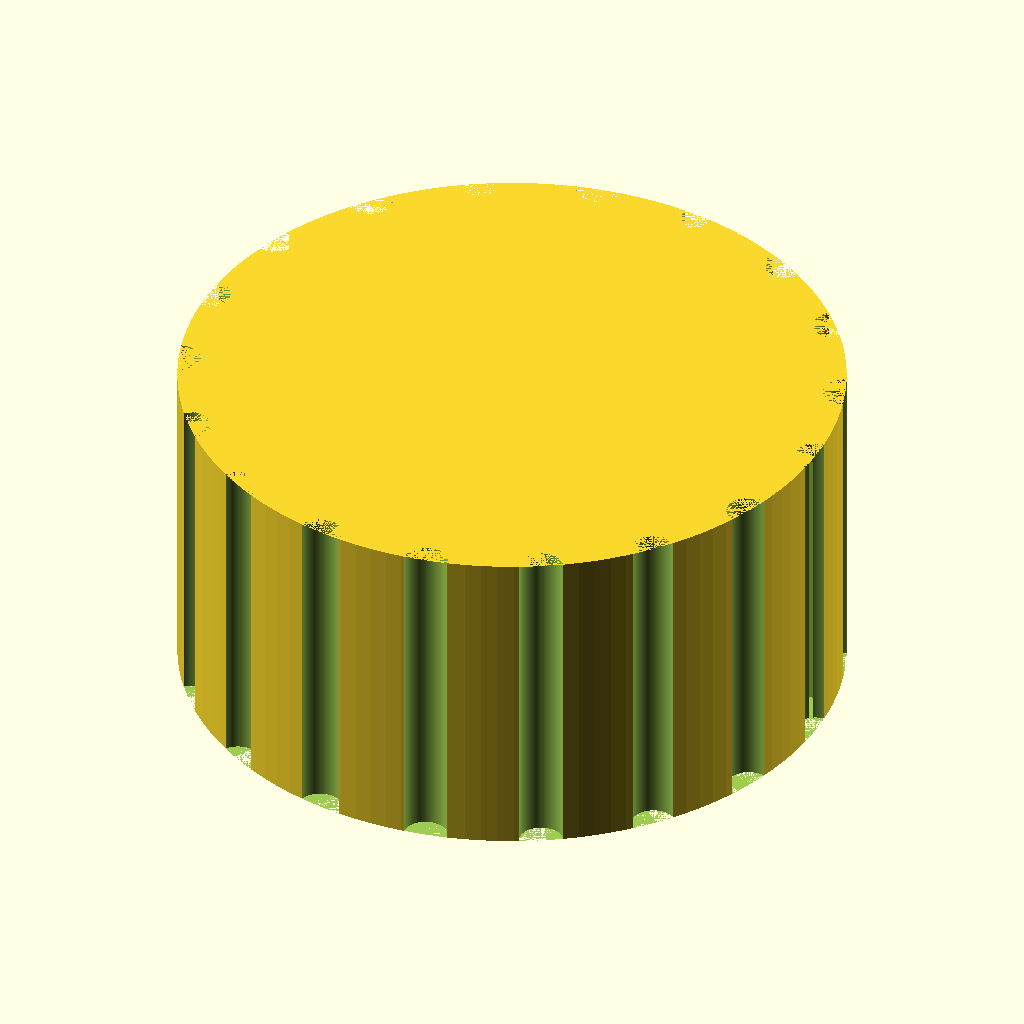
Cell 1: rendered with the file's own defaults.
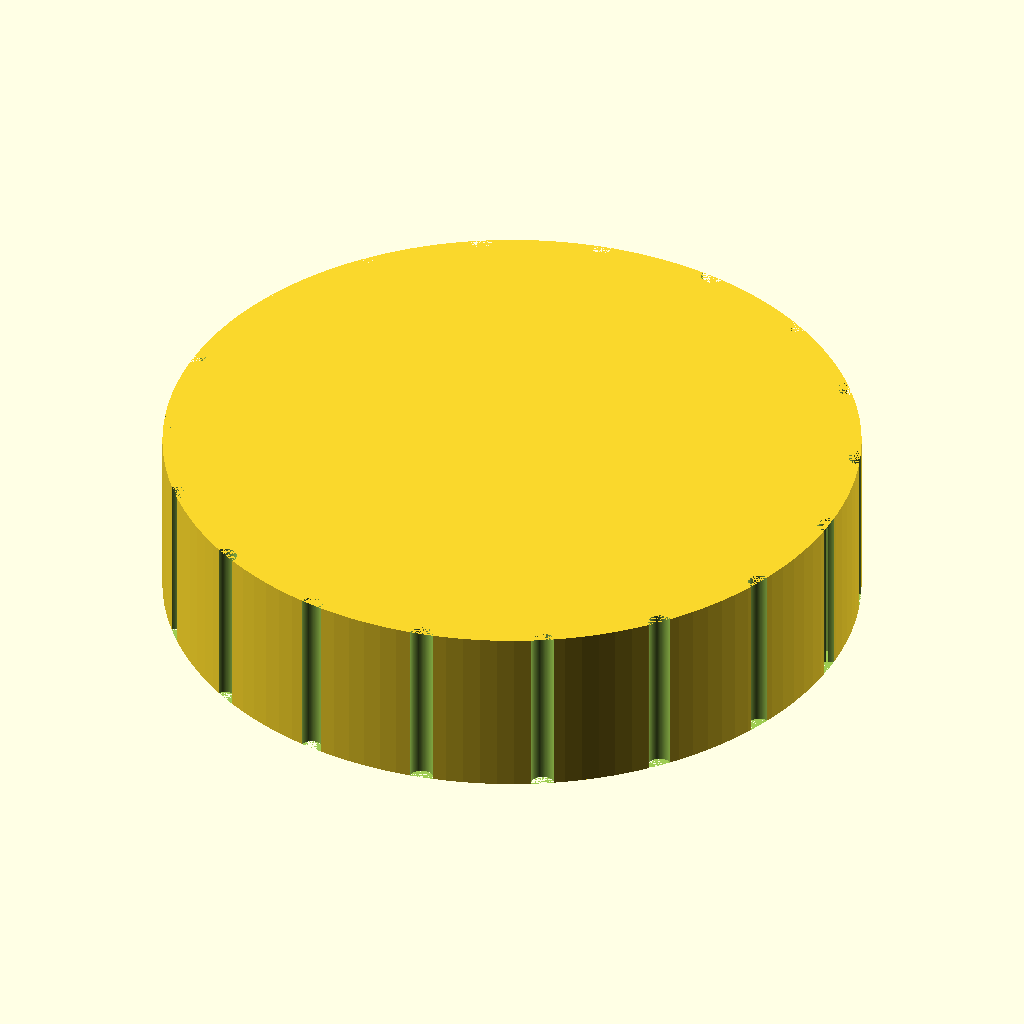
Cell 2: the same model with knob_d = 60.
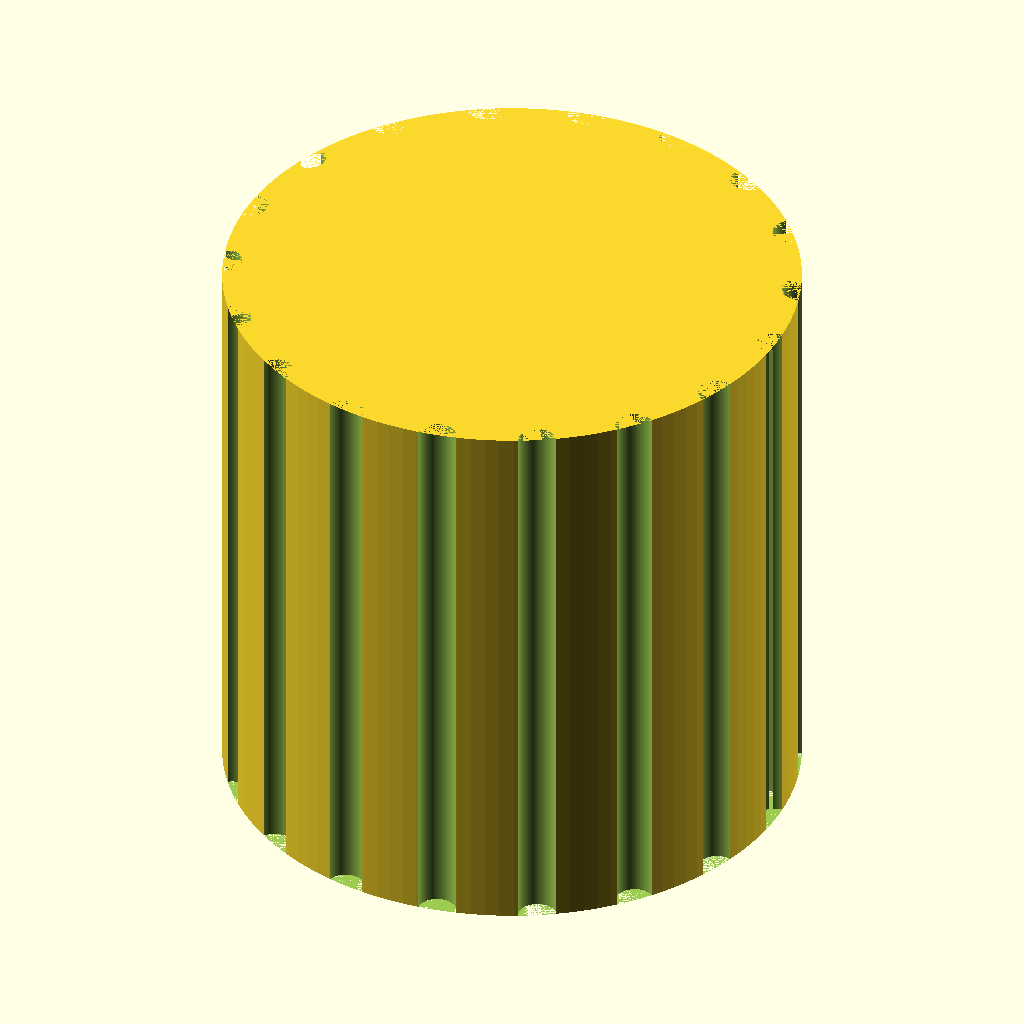
Cell 3: the same model with knob_h = 30.
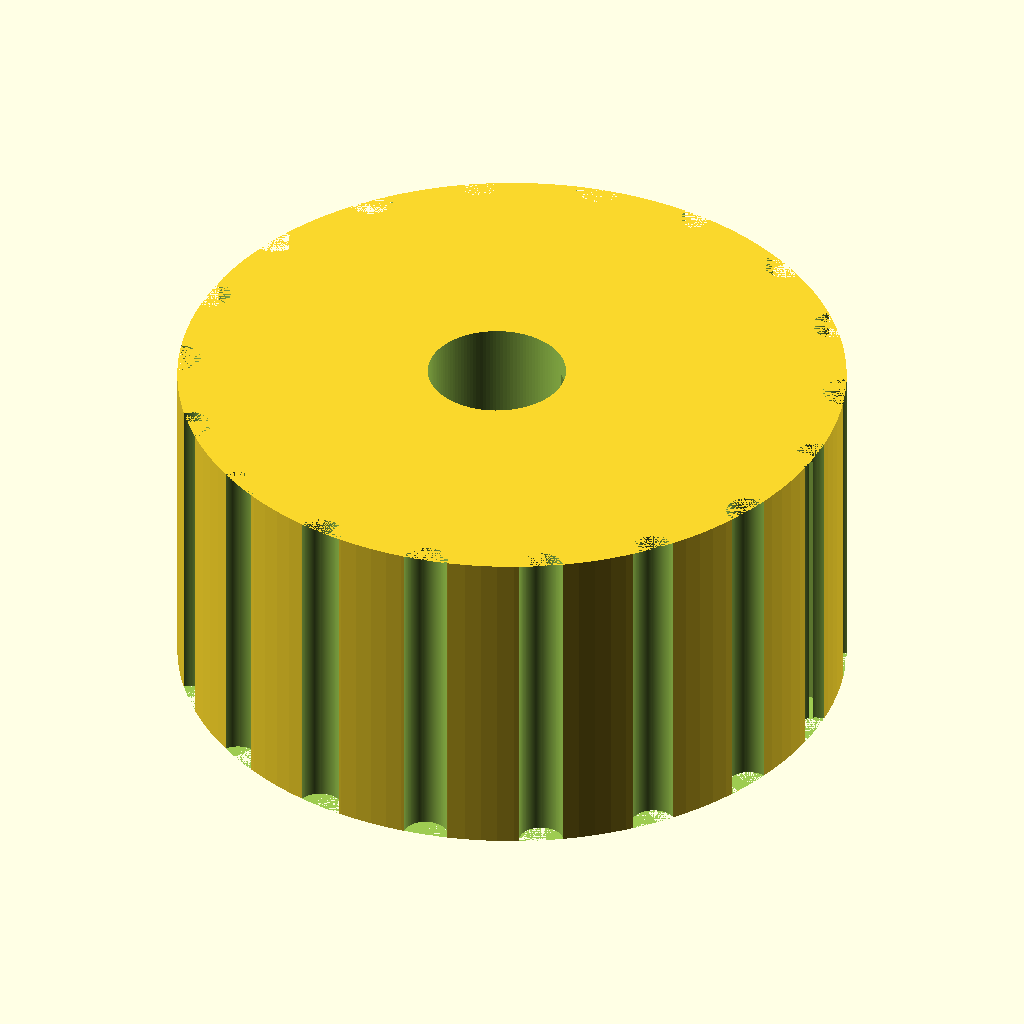
Cell 4 — bore_depth set to 24, the other parameters unchanged.
All cells are drawn from the same view direction (rotation 55°, 0°, 25°, orthographic, colour scheme Cornfield), but the view is re-fitted for each cell, so position and scale can differ between cells as well as the parameter.
The OpenSCAD source (bench/results/gpu-v9s1-h1-g8/code/scadcoder-v9s1/dshaft_knob_6mm_s7_a1.scad):
// Replacement knob for a hotplate stirrer with a 6 mm D-shaft
// Print orientation: bottom face (facing the hotplate) on the bed at z = 0

// ---------------- Parameters ----------------
knob_d        = 30;    // knob outer diameter (mm)
knob_h        = 15;    // knob height (mm)

bore_d        = 6.2;   // D-bore circle diameter (mm)
bore_depth    = 12;    // D-bore depth from bottom face (mm)
bore_flat     = 4.7;   // distance from D-bore flat to opposite side of circle (mm)

groove_count  = 18;    // number of vertical grip grooves
groove_d      = 2;     // grip groove diameter (mm)

pointer_w     = 1.5;   // pointer groove width (mm)
pointer_d     = 1;     // pointer groove depth (mm)

eps           = 0.5;   // overcut past cut faces to avoid coplanar faces (mm)

$fn = 128;             // circle resolution

// ---------------- Derived ----------------
bore_r = bore_d / 2;
// D-bore centre is offset toward the flat by (bore_r - bore_flat/2)
bore_x = -(bore_r - bore_flat / 2);
bore_y = 0;

// ---------------- Model ----------------
difference() {
    // Main body: cylinder, printed upright
    translate([0, 0, 0])
        cylinder(d = knob_d, h = knob_h);

    // D-shaped blind bore from bottom face
    translate([bore_x, bore_y, -eps])
        cylinder(r = bore_r, h = bore_depth + 2 * eps);

    // Vertical grip grooves along full height, centred on outer surface
    for (i = [0 : groove_count - 1])
        rotate([0, 0, i * 360 / groove_count])
            translate([knob_d / 2, 0, 0])
                cylinder(d = groove_d, h = knob_h);

    // Pointer groove: radial slot from centre to outer edge,
    // on the same side as the D-bore flat (positive Y)
    translate([0, pointer_w / 2, 0])
        cube([knob_d / 2 - eps, pointer_w, knob_h - pointer_d]);
}
Parameter table extracted from the source (name, type, default, range or options):
knob_d: number, default 30
knob_h: number, default 15
bore_d: number, default 6.2
bore_depth: number, default 12
bore_flat: number, default 4.7
groove_count: number, default 18
groove_d: number, default 2
pointer_w: number, default 1.5
pointer_d: number, default 1
eps: number, default 0.5
bore_y: number, default 0
